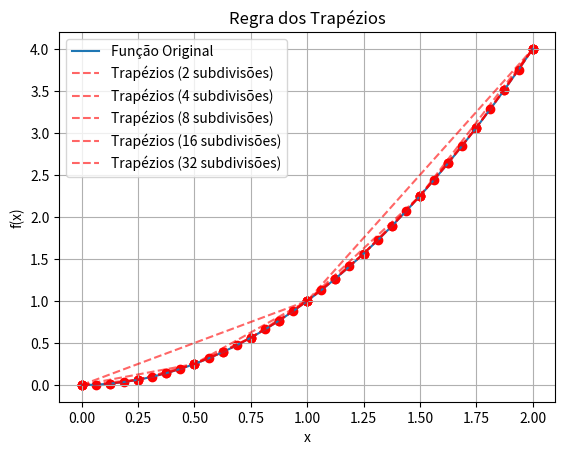

Write Python code to recreate this figure.
import numpy as np
import matplotlib.pyplot as plt

# Regra dos Trapézios
def regra_trapezios(f, a, b, n):
    h = (b - a) / n
    soma = 0.5 * (f(a) + f(b))
    for i in range(1, n):
        soma += f(a + i * h)
    return soma * h

# Exemplo de uso
def f(x):
    return x**2

# Definição do intervalo e número de subdivisões
a, b = 0, 2
subdivisoes = [2, 4, 8, 16, 32]

# Cálculo e exibição dos resultados
for n in subdivisoes:
    resultado = regra_trapezios(f, a, b, n)
    print(f'Regra dos Trapézios com {n} subdivisões: {resultado}')

# Gráfico
x_vals = np.linspace(a, b, 100)
y_vals = f(x_vals)
plt.plot(x_vals, y_vals, label='Função Original')

for n in subdivisoes:
    x_sub = np.linspace(a, b, n+1)
    y_sub = f(x_sub)
    plt.plot(x_sub, y_sub, 'r--', alpha=0.6, label=f'Trapézios ({n} subdivisões)')
    plt.scatter(x_sub, y_sub, color='red')

plt.legend()
plt.xlabel('x')
plt.ylabel('f(x)')
plt.title('Regra dos Trapézios')
plt.grid()
plt.show()